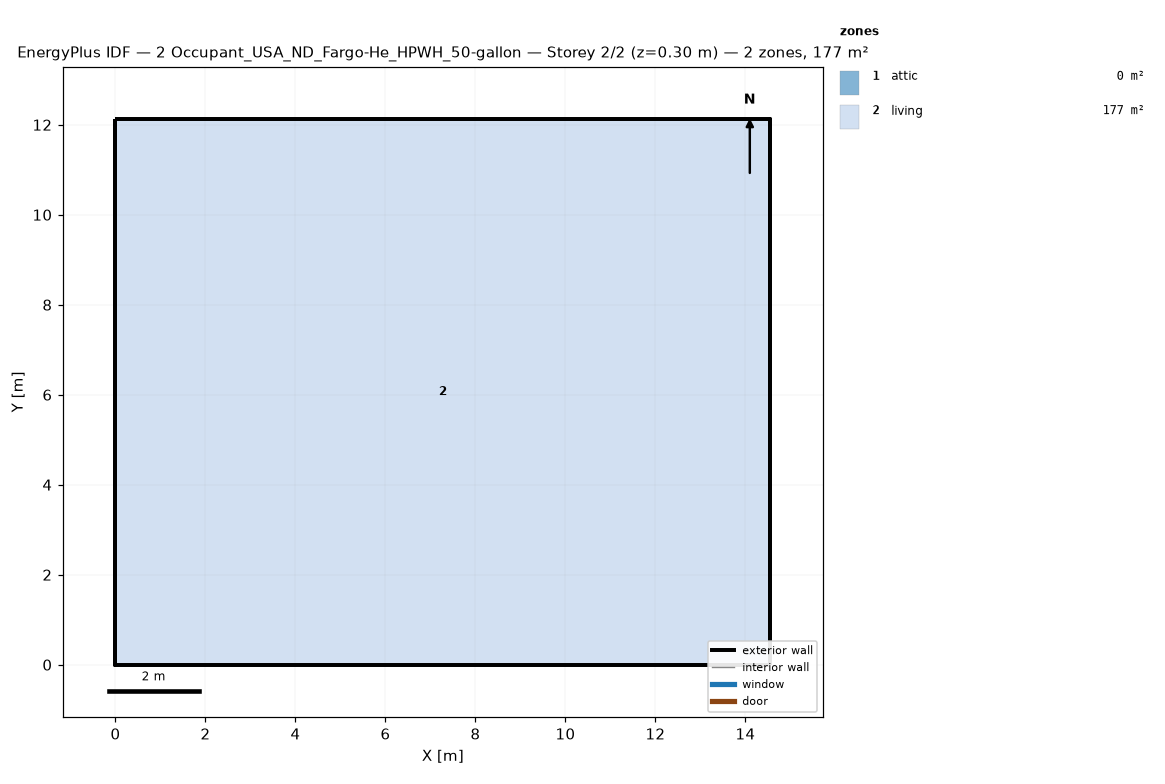
=== STOREY PLAN SPEC (per zone: floor XY polygon, exterior-wall plan segments, windows/doors) ===
zone 1: attic  (0.0 m²)
  exterior wall: (14.55, 0.00) – (14.55, 12.13) – (14.55, 6.06)  [18.2 m]
  exterior wall: (0.00, 12.13) – (0.00, 0.00) – (0.00, 6.06)  [18.2 m]
zone 2: living  (176.5 m²)
  floor: (0.00, 0.00) (0.00, 12.13) (14.55, 12.13) (14.55, 0.00)
  exterior wall: (0.00, 0.00) – (14.55, 0.00)  [14.6 m]
  exterior wall: (14.55, 0.00) – (14.55, 12.13)  [12.1 m]
  exterior wall: (14.55, 12.13) – (0.00, 12.13)  [14.6 m]
  exterior wall: (0.00, 12.13) – (0.00, 0.00)  [12.1 m]

=== DERIVED (storey summary) ===
Building: 2 Occupant_USA_ND_Fargo-He_HPWH_50-gallon
Storey: 2 of 2  (floor level z = 0.30 m)
Storey gross floor area: 176.5 m²
Zones on this storey: 2
  - attic: floor 0.0 m²; exterior wall 36.4 m (24.5 m²); WWR 0.0%
  - living: floor 176.5 m²; exterior wall 53.4 m (146.4 m²); WWR 0.0%
Zone adjacency: (none detected)